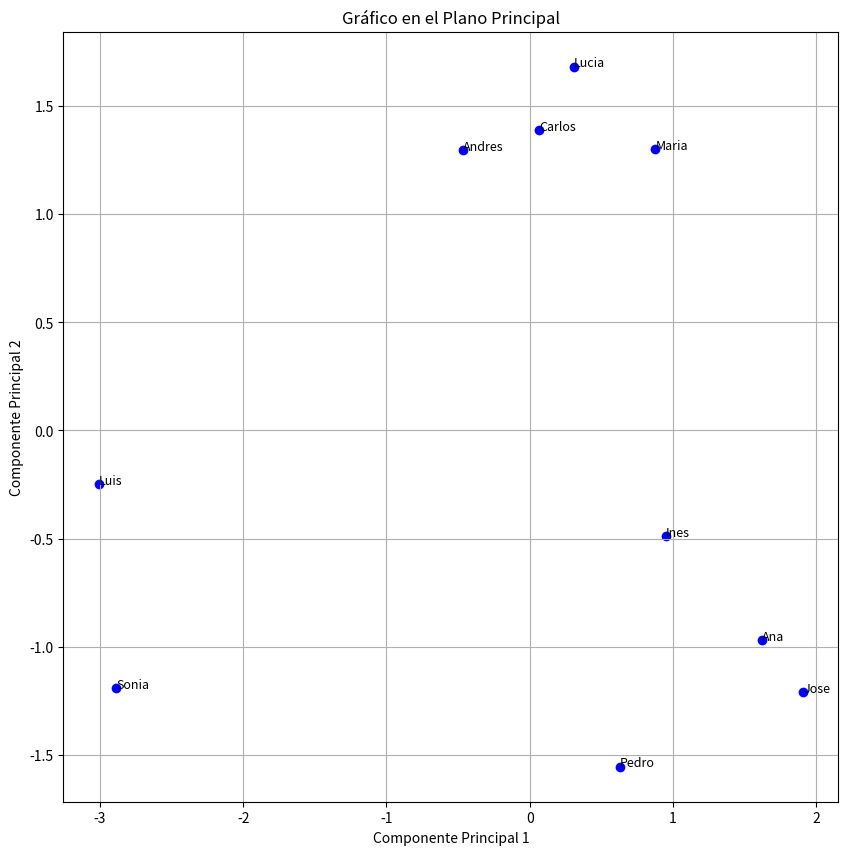

The matplotlib source for this figure:
import numpy as np
import matplotlib.pyplot as plt

# Matriz de componentes principales
componentes_principales = np.array([
    [0.30648411837978234, 1.6815643912948854],
    [0.6312923526679473, -1.5546093574950623],
    [0.9510996380386848, -0.4892288307906545],
    [-3.0093133659463533, -0.2492968983127778],
    [-0.4637808775420726, 1.2953341665009073],
    [1.6209518021909708, -0.9692701435798634],
    [0.06411749226446109, 1.3872941364981297],
    [1.9086133922189699, -1.2103914039429928],
    [-2.8859233324717013, -1.1904843535198324],
    [0.8764587801993119, 1.2990882933472554]
])

# Nombres de los estudiantes
nombres_estudiantes = ["Lucia", "Pedro", "Ines", "Luis", "Andres", "Ana", "Carlos", "Jose", "Sonia", "Maria"]

# Coordenadas x e y
x = componentes_principales[:, 0]
y = componentes_principales[:, 1]

# Crear el gráfico
fig, ax = plt.subplots(figsize=(10, 10))
ax.scatter(x, y, color='blue')

# Etiquetar cada punto con el nombre del estudiante
for i, nombre in enumerate(nombres_estudiantes):
    ax.text(x[i], y[i], nombre, fontsize=9)

# Configuración del gráfico
ax.set_title("Gráfico en el Plano Principal")
ax.set_xlabel("Componente Principal 1")
ax.set_ylabel("Componente Principal 2")
ax.grid(True)

# Mostrar el gráfico
plt.show()
